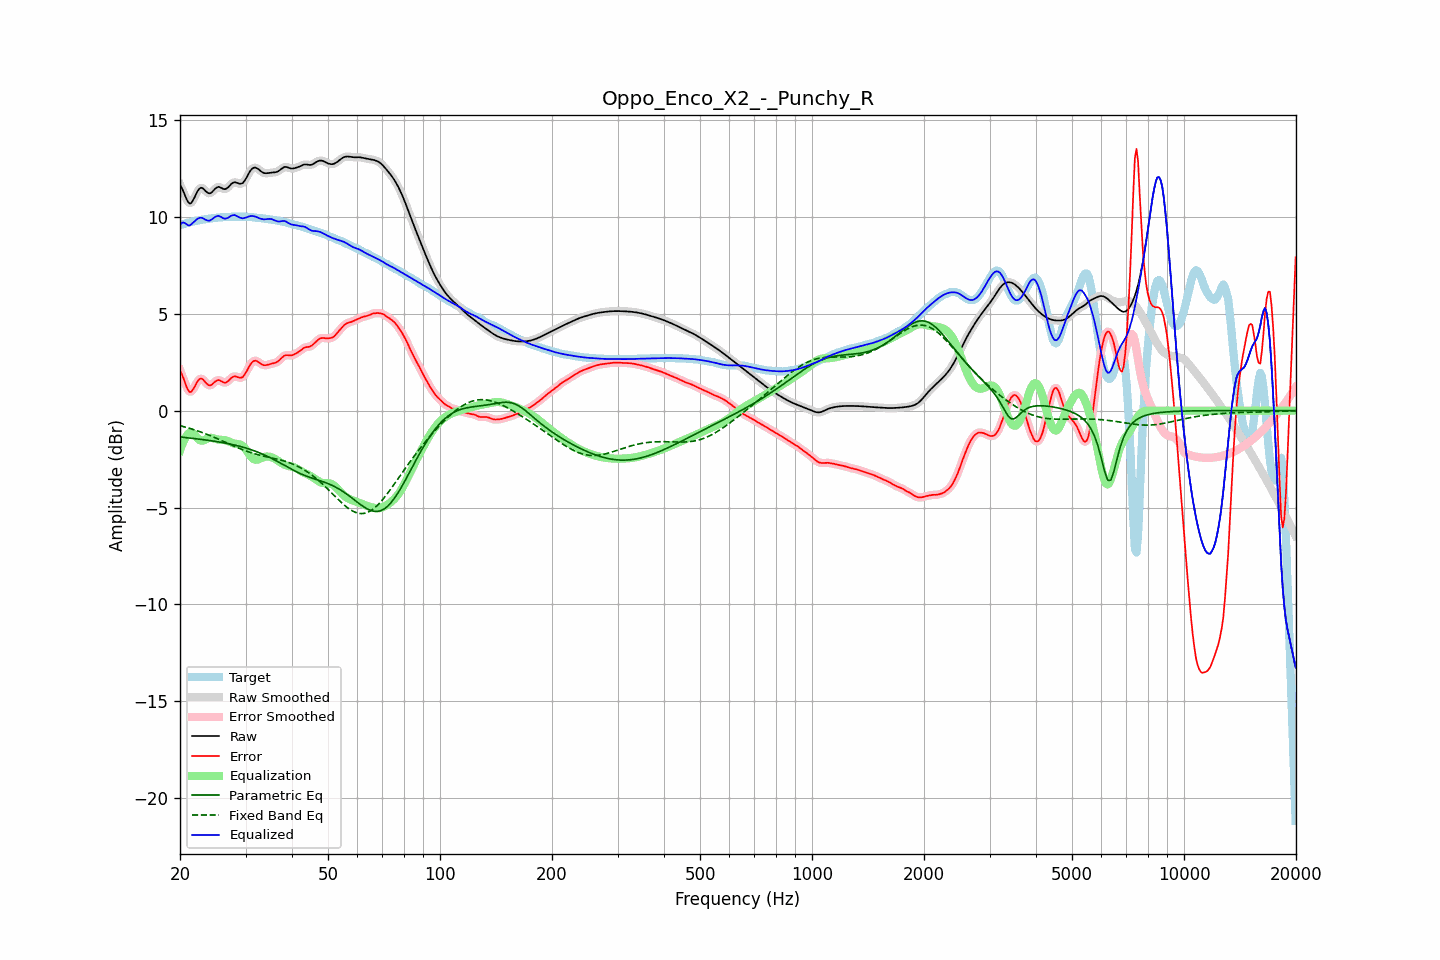

Data behind this chart, as committed beside it:
frequency, raw, error, smoothed, error_smoothed, equalization, parametric_eq, fixed_band_eq, equalized_raw, equalized_smoothed, target
20.00, 11.65, 2.08, 11.68, 2.10, -2.08, -1.36, -0.77, 9.58, 9.61, 9.58
20.20, 11.51, 1.91, 11.49, 1.88, -1.83, -1.37, -0.80, 9.68, 9.66, 9.61
20.40, 11.34, 1.71, 11.30, 1.67, -1.62, -1.38, -0.82, 9.72, 9.68, 9.63
20.61, 11.13, 1.48, 11.13, 1.47, -1.45, -1.38, -0.84, 9.69, 9.68, 9.66
20.81, 10.93, 1.25, 10.93, 1.25, -1.31, -1.39, -0.86, 9.62, 9.63, 9.68
21.02, 10.78, 1.08, 10.78, 1.08, -1.20, -1.40, -0.89, 9.58, 9.58, 9.70
21.23, 10.69, 0.96, 10.71, 0.99, -1.13, -1.41, -0.91, 9.55, 9.58, 9.72
21.44, 10.72, 0.98, 10.73, 0.99, -1.10, -1.42, -0.94, 9.62, 9.63, 9.75
21.66, 10.85, 1.08, 10.84, 1.07, -1.15, -1.43, -0.96, 9.70, 9.69, 9.77
21.87, 11.00, 1.21, 11.00, 1.22, -1.23, -1.44, -0.99, 9.77, 9.77, 9.78
22.09, 11.18, 1.38, 11.18, 1.38, -1.33, -1.45, -1.02, 9.85, 9.85, 9.80
22.31, 11.34, 1.53, 11.34, 1.52, -1.43, -1.46, -1.04, 9.91, 9.90, 9.82
22.54, 11.46, 1.62, 11.45, 1.62, -1.51, -1.47, -1.07, 9.95, 9.95, 9.83
22.76, 11.51, 1.66, 11.50, 1.65, -1.55, -1.48, -1.10, 9.96, 9.95, 9.85
22.99, 11.49, 1.63, 11.48, 1.62, -1.55, -1.49, -1.13, 9.94, 9.93, 9.86
23.22, 11.42, 1.55, 11.42, 1.55, -1.52, -1.50, -1.16, 9.89, 9.90, 9.87
23.45, 11.33, 1.45, 11.34, 1.45, -1.48, -1.51, -1.20, 9.85, 9.85, 9.88
23.69, 11.26, 1.36, 11.26, 1.37, -1.44, -1.52, -1.23, 9.82, 9.82, 9.89
23.92, 11.22, 1.31, 11.22, 1.32, -1.41, -1.54, -1.26, 9.81, 9.81, 9.91
24.16, 11.23, 1.31, 11.24, 1.32, -1.40, -1.55, -1.30, 9.83, 9.84, 9.92
24.40, 11.29, 1.36, 11.30, 1.36, -1.41, -1.56, -1.33, 9.88, 9.89, 9.93
24.65, 11.38, 1.44, 11.38, 1.43, -1.43, -1.57, -1.37, 9.95, 9.95, 9.94
24.89, 11.47, 1.51, 11.46, 1.51, -1.46, -1.58, -1.40, 10.01, 10.01, 9.96
25.14, 11.52, 1.56, 11.52, 1.56, -1.48, -1.60, -1.44, 10.04, 10.04, 9.96
25.39, 11.56, 1.58, 11.54, 1.57, -1.50, -1.61, -1.47, 10.06, 10.05, 9.97
25.65, 11.53, 1.55, 11.53, 1.55, -1.51, -1.63, -1.51, 10.02, 10.02, 9.98
25.91, 11.49, 1.51, 11.49, 1.50, -1.51, -1.64, -1.55, 9.98, 9.98, 9.98
26.16, 11.44, 1.46, 11.45, 1.46, -1.51, -1.65, -1.58, 9.93, 9.94, 9.99
26.43, 11.43, 1.44, 11.44, 1.45, -1.52, -1.67, -1.62, 9.91, 9.92, 9.99
26.69, 11.47, 1.47, 11.47, 1.47, -1.54, -1.69, -1.66, 9.93, 9.93, 10.00
26.96, 11.53, 1.53, 11.54, 1.54, -1.57, -1.70, -1.70, 9.96, 9.97, 10.00
27.23, 11.63, 1.62, 11.63, 1.62, -1.61, -1.72, -1.74, 10.02, 10.02, 10.01
27.50, 11.71, 1.70, 11.71, 1.70, -1.65, -1.74, -1.77, 10.07, 10.06, 10.01
27.77, 11.77, 1.75, 11.77, 1.75, -1.68, -1.75, -1.81, 10.09, 10.09, 10.02
28.05, 11.80, 1.78, 11.79, 1.77, -1.70, -1.77, -1.85, 10.10, 10.09, 10.02
28.33, 11.77, 1.76, 11.77, 1.76, -1.71, -1.79, -1.88, 10.06, 10.06, 10.02
28.62, 11.75, 1.73, 11.75, 1.73, -1.72, -1.81, -1.92, 10.02, 10.02, 10.02
28.90, 11.71, 1.70, 11.72, 1.70, -1.74, -1.83, -1.95, 9.97, 9.98, 10.02
29.19, 11.72, 1.71, 11.72, 1.71, -1.77, -1.86, -1.99, 9.95, 9.95, 10.01
29.48, 11.75, 1.73, 11.76, 1.75, -1.82, -1.88, -2.02, 9.92, 9.94, 10.01
29.78, 11.85, 1.84, 11.85, 1.84, -1.90, -1.90, -2.05, 9.95, 9.95, 10.01
30.08, 11.97, 1.96, 11.98, 1.97, -2.01, -1.93, -2.08, 9.97, 9.97, 10.01
30.38, 12.13, 2.12, 12.13, 2.12, -2.13, -1.95, -2.11, 10.00, 10.00, 10.01
30.68, 12.28, 2.28, 12.28, 2.28, -2.25, -1.98, -2.14, 10.03, 10.03, 10.00
30.99, 12.41, 2.41, 12.41, 2.41, -2.36, -2.01, -2.17, 10.05, 10.04, 10.00
31.30, 12.50, 2.51, 12.50, 2.51, -2.45, -2.03, -2.19, 10.05, 10.05, 9.99
31.61, 12.54, 2.57, 12.54, 2.57, -2.51, -2.06, -2.22, 10.04, 10.03, 9.98
31.93, 12.55, 2.58, 12.54, 2.58, -2.53, -2.09, -2.24, 10.01, 10.01, 9.97
32.24, 12.51, 2.55, 12.51, 2.55, -2.53, -2.13, -2.26, 9.98, 9.98, 9.96
32.57, 12.45, 2.50, 12.45, 2.50, -2.50, -2.16, -2.28, 9.95, 9.95, 9.95
32.89, 12.38, 2.44, 12.38, 2.44, -2.47, -2.19, -2.30, 9.91, 9.91, 9.94
33.22, 12.32, 2.39, 12.32, 2.39, -2.43, -2.23, -2.32, 9.89, 9.89, 9.93
33.55, 12.27, 2.35, 12.28, 2.36, -2.40, -2.26, -2.34, 9.88, 9.88, 9.92
33.89, 12.26, 2.35, 12.26, 2.35, -2.38, -2.30, -2.36, 9.88, 9.88, 9.91
34.23, 12.26, 2.36, 12.26, 2.36, -2.37, -2.34, -2.38, 9.89, 9.89, 9.90
34.57, 12.27, 2.38, 12.27, 2.38, -2.37, -2.38, -2.40, 9.90, 9.90, 9.89
34.92, 12.28, 2.41, 12.28, 2.41, -2.38, -2.42, -2.42, 9.90, 9.90, 9.87
35.27, 12.29, 2.43, 12.29, 2.43, -2.41, -2.46, -2.43, 9.89, 9.88, 9.86
35.62, 12.30, 2.45, 12.30, 2.45, -2.44, -2.51, -2.45, 9.86, 9.86, 9.85
35.97, 12.30, 2.47, 12.31, 2.47, -2.48, -2.55, -2.47, 9.82, 9.82, 9.84
... 635 more rows
